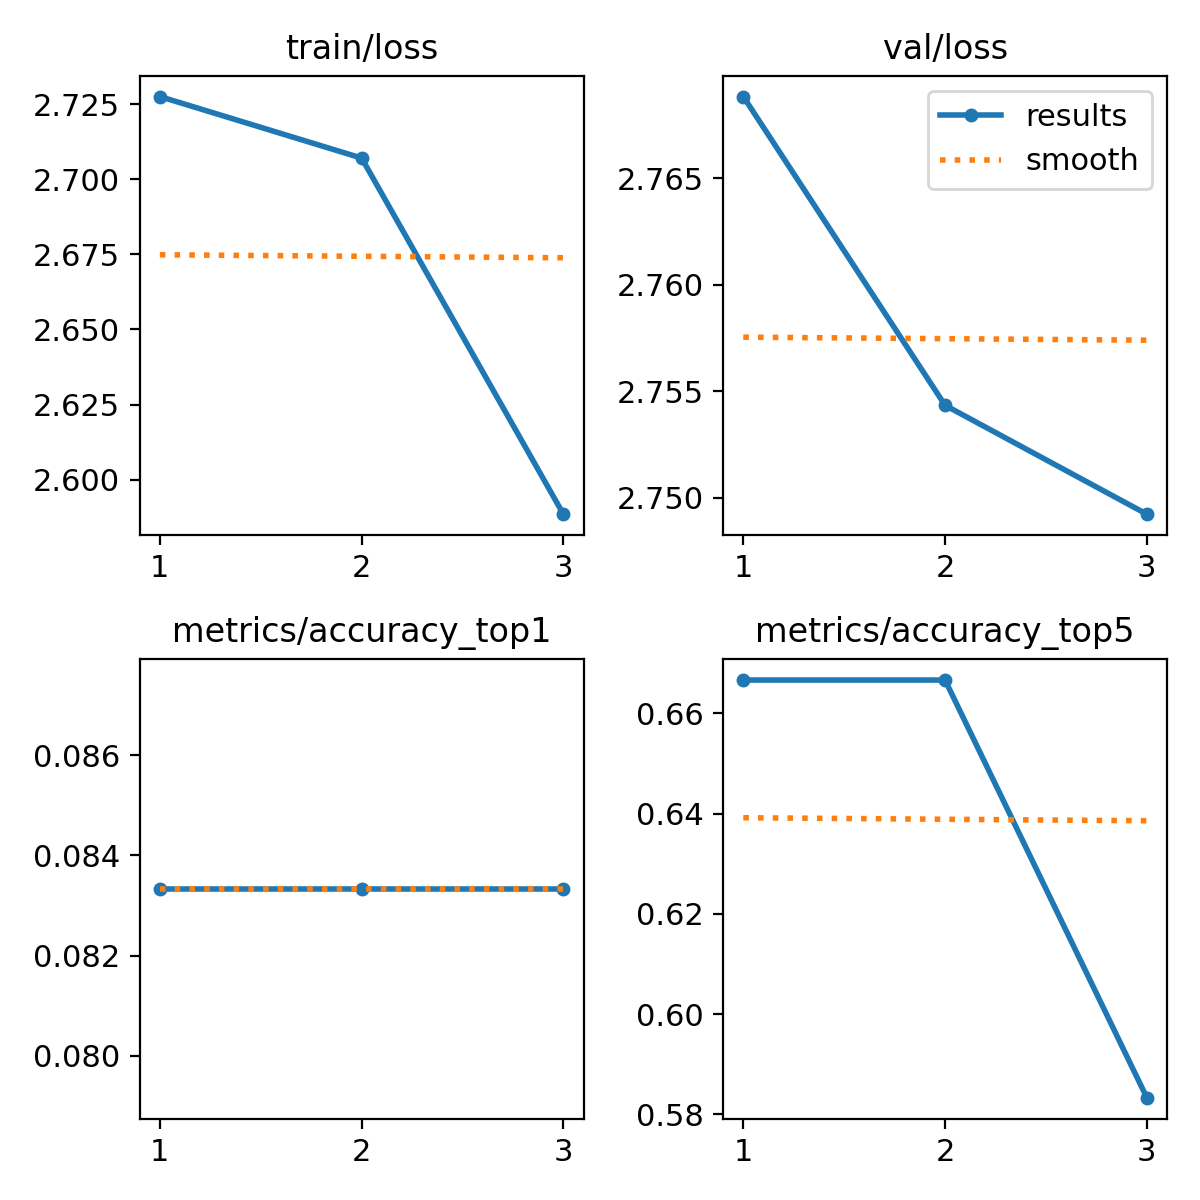

The data file committed next to this chart (first rows):
epoch, time, train/loss, metrics/accuracy_top1, metrics/accuracy_top5, val/loss, lr/pg0, lr/pg1, lr/pg2
1, 3.404, 2.728, 0.08333, 0.6667, 2.769, 0, 0, 0
2, 4.644, 2.707, 0.08333, 0.6667, 2.754, 4.7838e-06, 4.7838e-06, 4.7838e-06
3, 5.939, 2.589, 0.08333, 0.5833, 2.749, 4.8552e-06, 4.8552e-06, 4.8552e-06
